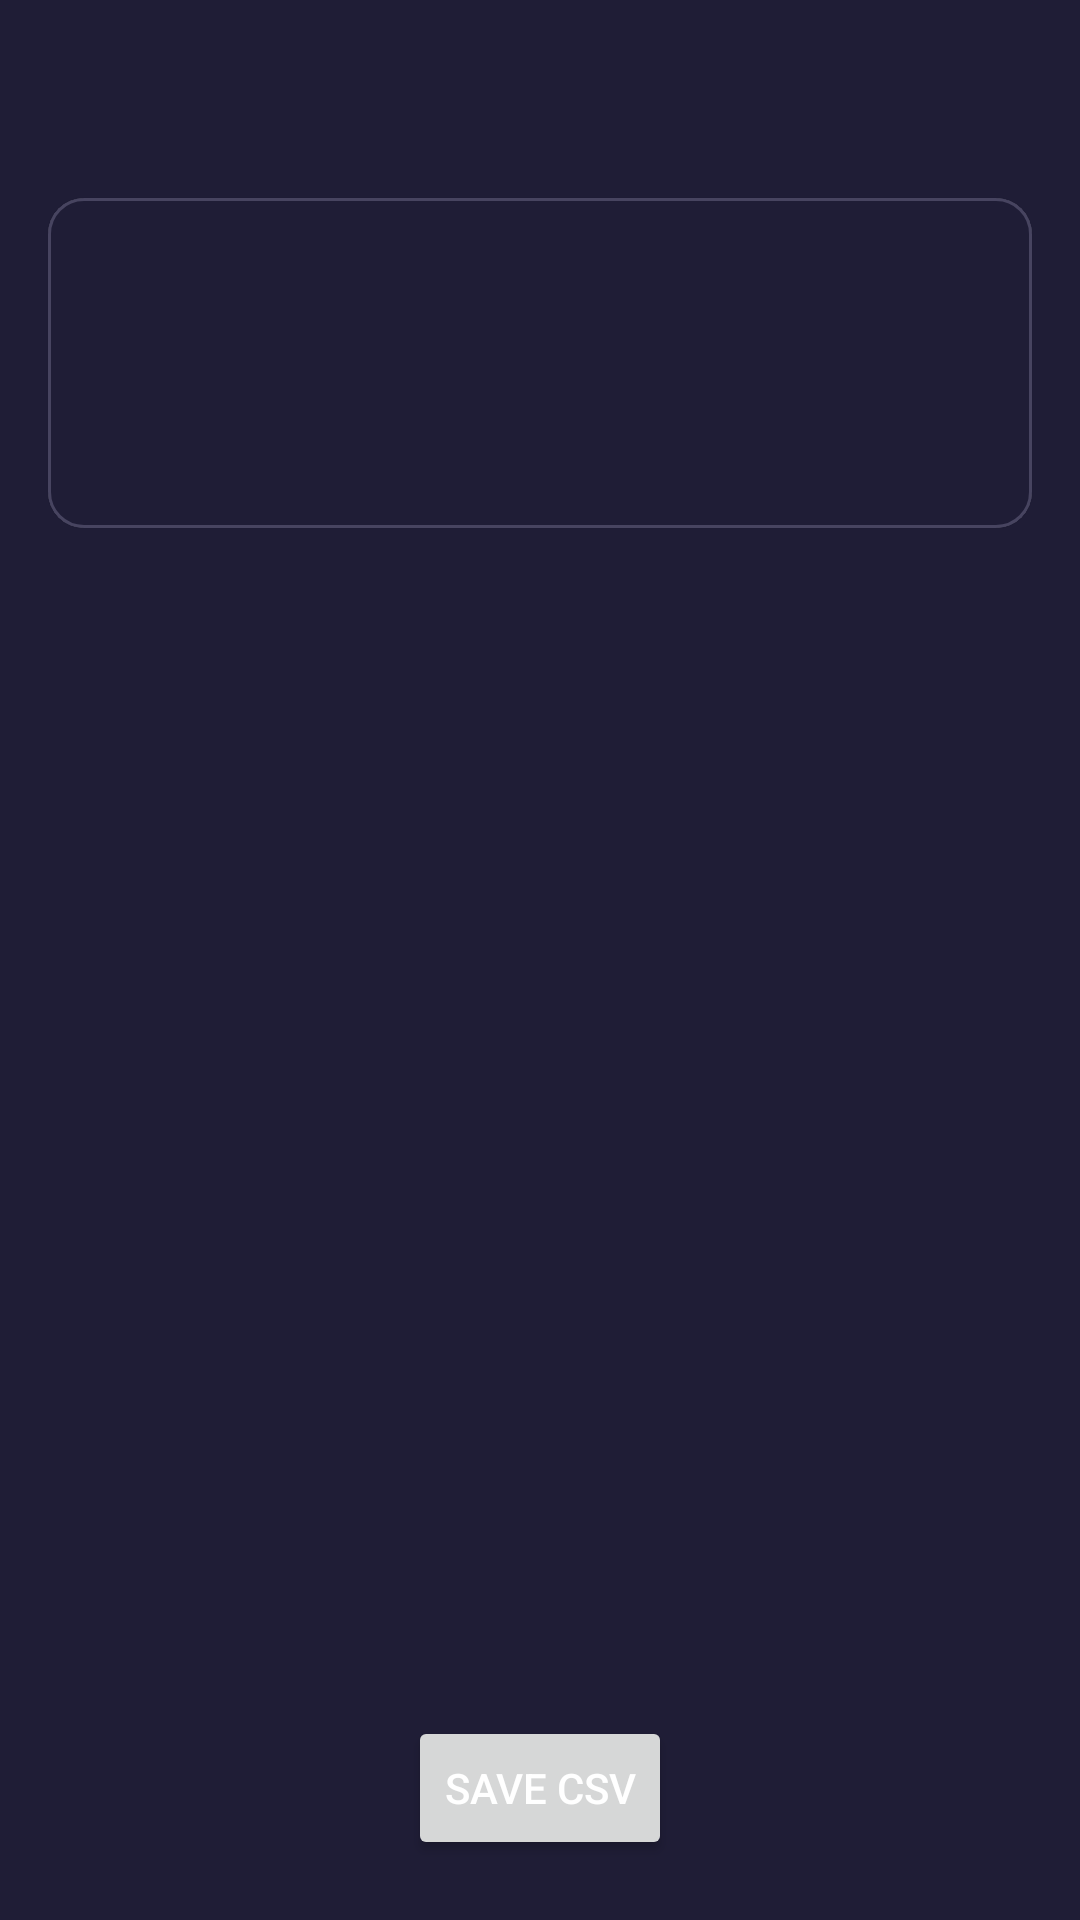

Reconstruct the res/layout file that produces this screen, plus the resources it refers to.
<!-- AndroidManifest.xml: application theme Theme.AqiCheck -->
<!-- res/layout/fragment_report_detail.xml -->
<?xml version="1.0" encoding="utf-8"?>
<androidx.constraintlayout.widget.ConstraintLayout xmlns:android="http://schemas.android.com/apk/res/android"
    xmlns:app="http://schemas.android.com/apk/res-auto"
    xmlns:tools="http://schemas.android.com/tools"
    android:layout_width="match_parent"
    android:layout_height="match_parent">

    <androidx.appcompat.widget.Toolbar
        android:id="@+id/toolbar"
        android:layout_width="20dp"
        android:layout_height="wrap_content"
        app:layout_constraintStart_toStartOf="@+id/content_card"
        app:layout_constraintTop_toTopOf="parent"
        app:titleTextColor="@color/white" />






























































    <com.google.android.material.card.MaterialCardView
        android:id="@+id/content_card"
        style="@style/AqiCard"
        android:layout_width="0dp"
        android:layout_height="wrap_content"
        android:layout_marginStart="16dp"
        android:layout_marginTop="10dp"
        android:layout_marginEnd="16dp"
        app:layout_constraintEnd_toEndOf="parent"
        app:layout_constraintStart_toStartOf="parent"
        app:layout_constraintTop_toBottomOf="@+id/toolbar">

        <androidx.constraintlayout.widget.ConstraintLayout
            android:id="@+id/name_card"
            android:layout_width="match_parent"
            android:layout_height="match_parent"
            android:padding="16dp">

            <TextView
                android:id="@+id/username_textview"
                android:layout_width="0dp"
                android:layout_height="wrap_content"
                android:textAppearance="@style/TextMedium"
                android:textSize="32sp"
                app:layout_constraintEnd_toEndOf="parent"
                app:layout_constraintStart_toStartOf="parent"
                app:layout_constraintTop_toTopOf="parent"
                tools:text="Petr Kantek" />

            <TextView
                android:id="@+id/totaltime_text_view"
                android:layout_width="0dp"
                android:layout_height="wrap_content"
                android:padding="8dp"
                app:layout_constraintStart_toStartOf="parent"
                app:layout_constraintTop_toBottomOf="@+id/username_textview"
                tools:text="Total time" />

            <TextView
                android:id="@+id/total_time_val"
                android:layout_width="wrap_content"
                android:layout_height="wrap_content"
                android:textAlignment="center"
                app:layout_constraintBottom_toBottomOf="parent"
                app:layout_constraintEnd_toEndOf="parent"
                app:layout_constraintTop_toBottomOf="@+id/username_textview"
                tools:text="2:01:12" />

        </androidx.constraintlayout.widget.ConstraintLayout>

    </com.google.android.material.card.MaterialCardView>

    <androidx.recyclerview.widget.RecyclerView
        android:id="@+id/recyclerView"
        android:layout_width="0dp"
        android:layout_height="0dp"
        android:layout_marginTop="15dp"
        android:layout_marginBottom="15dp"
        app:layout_constraintBottom_toTopOf="@+id/save"
        app:layout_constraintEnd_toEndOf="parent"
        app:layout_constraintHorizontal_bias="1.0"
        app:layout_constraintStart_toStartOf="parent"
        app:layout_constraintTop_toBottomOf="@+id/content_card"
        app:layout_constraintVertical_bias="1.0"
        tools:listitem="@layout/item_detail_list" />

    <Button
        android:id="@+id/save"
        android:layout_width="wrap_content"
        android:layout_height="wrap_content"
        android:layout_marginBottom="20dp"
        android:text="Save CSV"
        app:layout_constraintBottom_toBottomOf="parent"
        app:layout_constraintEnd_toEndOf="parent"
        app:layout_constraintStart_toStartOf="parent" />
</androidx.constraintlayout.widget.ConstraintLayout>
<!-- res/layout/item_detail_list.xml (included above) -->
<?xml version="1.0" encoding="utf-8"?>
<com.google.android.material.card.MaterialCardView xmlns:android="http://schemas.android.com/apk/res/android"
    xmlns:app="http://schemas.android.com/apk/res-auto"
    xmlns:tools="http://schemas.android.com/tools"
    android:id="@+id/card_container"
    style="@style/AqiCard"
    android:layout_width="match_parent"
    android:layout_height="wrap_content"
    android:layout_margin="8dp">

    <androidx.constraintlayout.widget.ConstraintLayout
        android:layout_width="match_parent"
        android:layout_height="wrap_content"
        android:background="@color/primary_variant_500"
        android:paddingStart="16dp"
        android:paddingTop="16dp"
        android:paddingEnd="16dp"
        android:paddingBottom="16dp">

    <TextView
        android:id="@+id/name_text_view"
        android:layout_width="0dp"
        android:layout_height="wrap_content"
        android:textAlignment="center"
        app:layout_constraintStart_toStartOf="parent"
        app:layout_constraintTop_toTopOf="parent"
        tools:text="Project 1" />


    <TextView
        android:id="@+id/time_text_view"
        android:layout_width="0dp"
        android:layout_height="wrap_content"
        android:textAlignment="center"
        app:layout_constraintEnd_toEndOf="parent"
        app:layout_constraintTop_toTopOf="parent"
        tools:text="2:01:12" />

    </androidx.constraintlayout.widget.ConstraintLayout>

</com.google.android.material.card.MaterialCardView>
<!-- resources referenced by this layout -->
<resources>
  <color name="primary_variant_500">#1F1D36</color>
  <color name="purple_700">#b57777</color>
  <color name="white">#FFFFFFFF</color>
  <style name="AqiCard" parent="Widget.MaterialComponents.CardView">
          <item name="cardCornerRadius">12dp</item>
          <item name="strokeColor">@color/primary_variant_200</item>
          <item name="strokeWidth">1dp</item>
      </style>
  <style name="TextMedium" parent="Widget.MaterialComponents.TextView">
          <item name="fontFamily">sans-serif-medium</item>
      </style>
  <style name="Theme.AqiCheck" parent="Theme.MaterialComponents.DayNight.NoActionBar">
          
          <item name="colorPrimary">@color/purple_500</item>
          <item name="colorPrimaryVariant">@color/purple_700</item>
          <item name="colorOnPrimary">@color/white</item>
          
          <item name="colorSecondary">@color/teal_200</item>
          <item name="colorSecondaryVariant">@color/teal_700</item>
          <item name="colorOnSecondary">@color/black</item>
          
          <item name="android:statusBarColor" tools:targetApi="l">@color/primary_variant_500</item>
          
          <item name="android:background">@color/primary_variant_500</item>
          <item name="android:textColor">#ffffffff</item>
      </style>
  <color name="primary_variant_200">#474460</color>
  <color name="purple_500">#E9A6A6</color>
  <color name="teal_200">#FF03DAC5</color>
  <color name="teal_700">#FF018786</color>
  <color name="black">#FF000000</color>
</resources>
